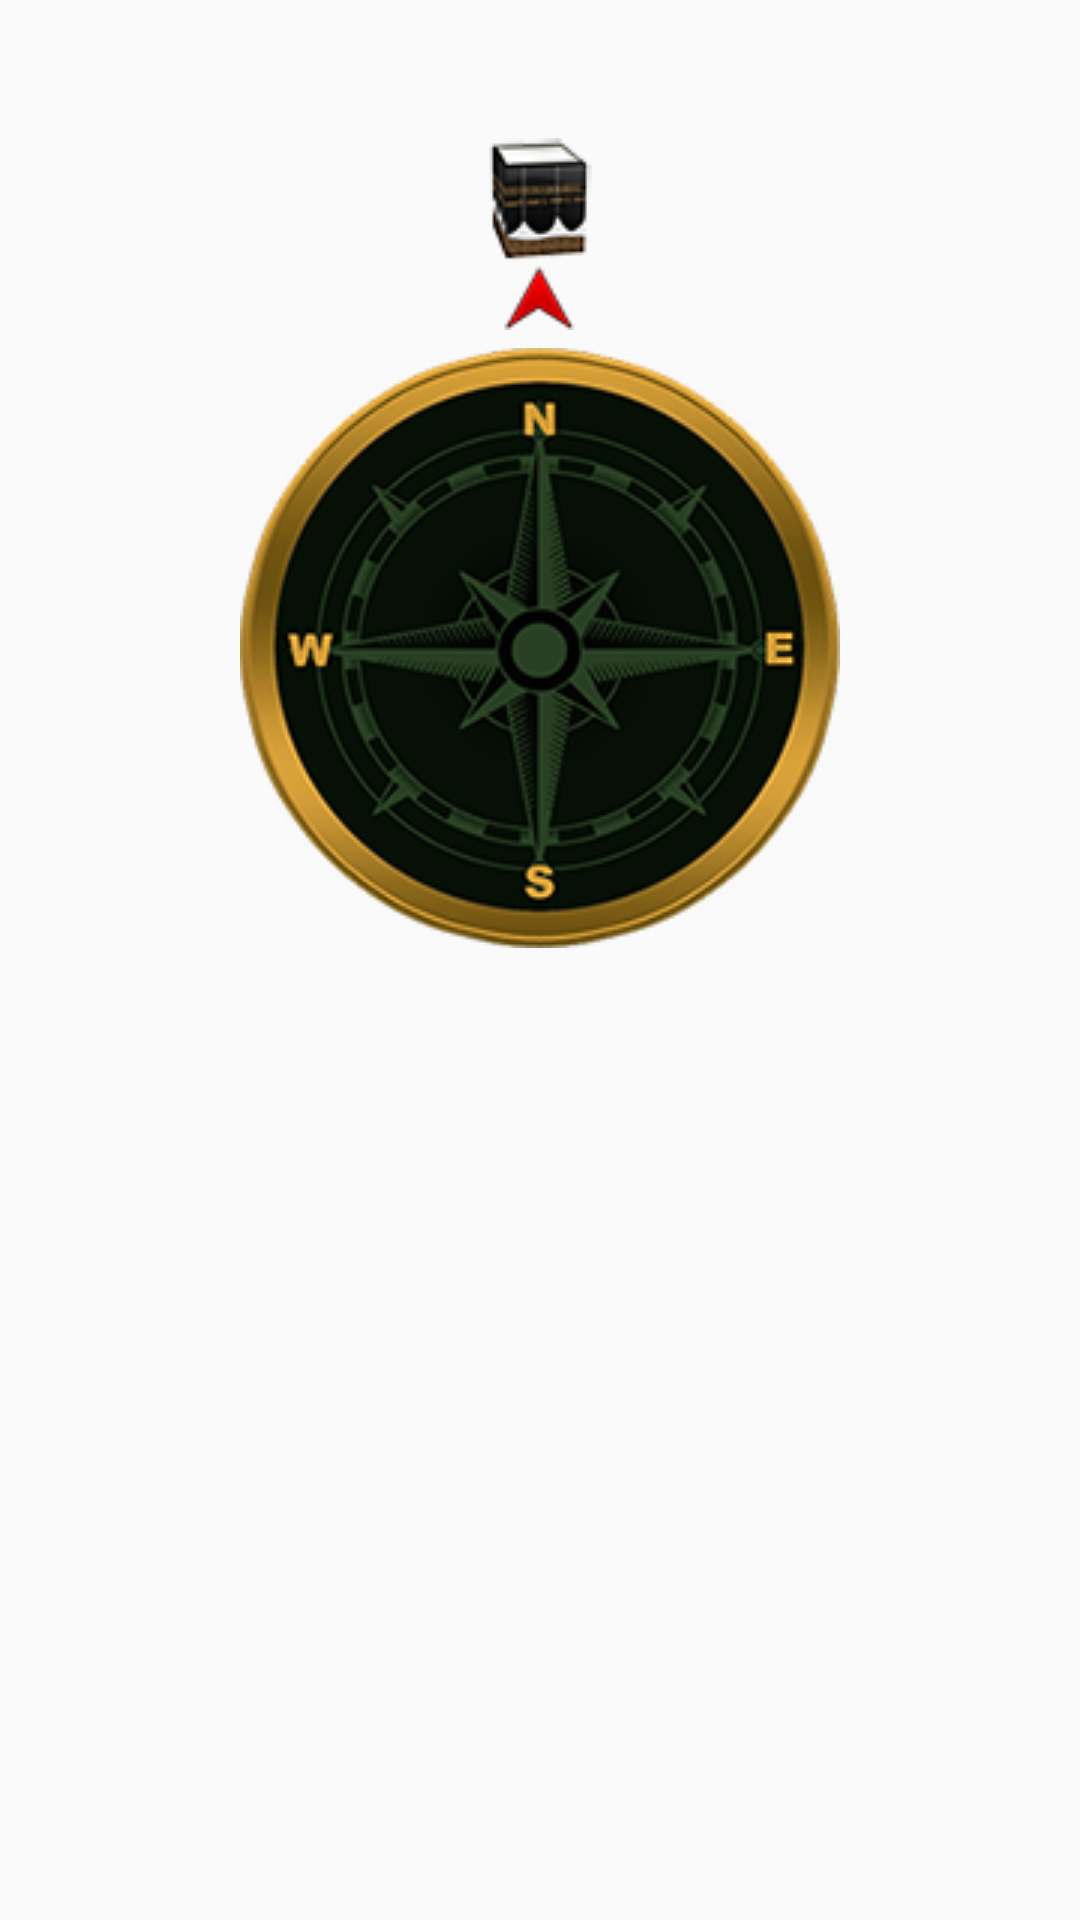

This screen was rendered from an Android layout file. Write that file and the resources it references.
<!-- AndroidManifest.xml: application theme AppTheme -->
<!-- res/layout/activity_qibla.xml -->
<RelativeLayout xmlns:android="http://schemas.android.com/apk/res/android"
    xmlns:tools="http://schemas.android.com/tools" android:layout_width="match_parent"
    android:layout_height="match_parent" android:paddingLeft="@dimen/activity_horizontal_margin"
    android:paddingRight="@dimen/activity_horizontal_margin"
    android:paddingTop="@dimen/activity_vertical_margin"
    android:paddingBottom="@dimen/activity_vertical_margin"
    tools:context="com.example.dell.prayertime.qibla"
    android:background="@drawable/appbag">


    <ImageView

        android:id="@+id/imageViewCompass"
        android:layout_width="wrap_content"
        android:layout_height="wrap_content"

        android:layout_centerHorizontal="true"
        android:src="@drawable/compass"
        android:layout_alignParentTop="true"
        android:layout_marginTop="100dp"
        />
    <ImageView
        android:layout_width="wrap_content"
        android:layout_height="wrap_content"
        android:src="@drawable/qiblaside"
        android:layout_alignParentTop="true"
        android:layout_marginTop="30dp"
        android:layout_centerHorizontal="true"

        />
///  android:layout_below="@+id/subHeadingTv"/////////

</RelativeLayout>
<!-- resources referenced by this layout -->
<resources>
  <dimen name="activity_horizontal_margin">16dp</dimen>
  <dimen name="activity_vertical_margin">16dp</dimen>
  <!-- drawable compass: png bitmap (drawable, 70160 bytes) -->
  <!-- drawable qiblaside: png bitmap (drawable, 19467 bytes) -->
  <style name="AppTheme" parent="Theme.AppCompat.Light.NoActionBar">
      
  
          <item name="android:itemTextAppearance">@style/Base.Theme.AppCompat.CompactMenu</item>
          <item name="android:actionMenuTextColor">#FF33B5E5</item>
          Customize your theme here.
          
          
          
          
          
          
          
          
          
          
      </style>
</resources>
